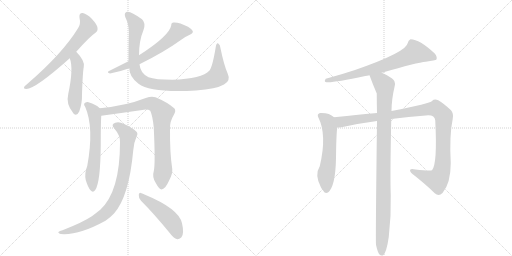
t = 0.00 s
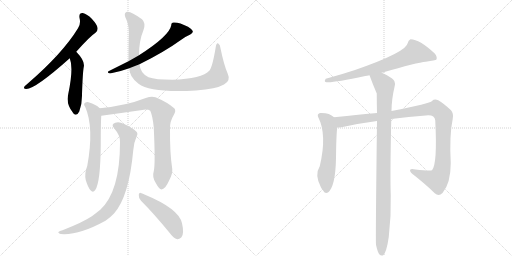
t = 2.04 s
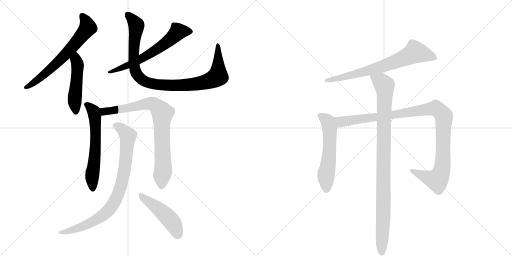
t = 4.07 s
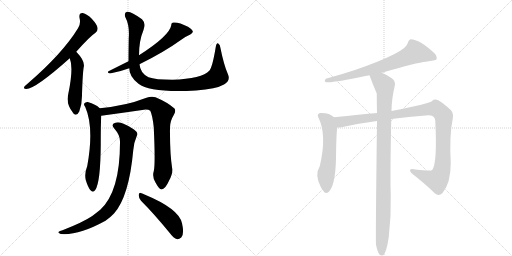
t = 6.11 s
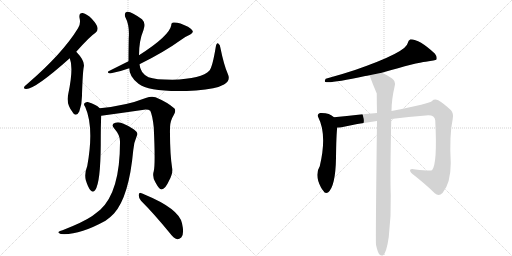
t = 8.15 s
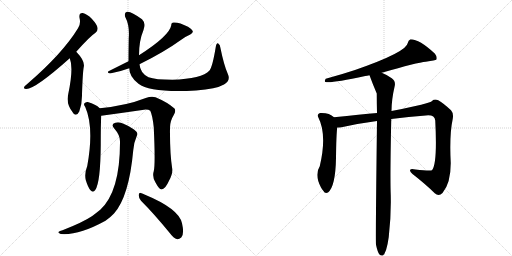
t = 10.19 s

The animated SVG that drew these frames (rendered in a browser with its animation timeline set to each time). Animation: 12 CSS @keyframes rules; one cycle of 10.19 s.

<svg version="1.1" viewBox="0 0 2048 1024" xmlns="http://www.w3.org/2000/svg">
  <g stroke="lightgray" stroke-dasharray="1,1" stroke-width="1" transform="scale(4, 4)">
    <line x1="0" y1="0" x2="256" y2="256"></line>
    <line x1="256" y1="0" x2="0" y2="256"></line>
    <line x1="128" y1="0" x2="128" y2="256"></line>
    <line x1="0" y1="128" x2="256" y2="128"></line>
    <line x1="256" y1="0" x2="512" y2="256"></line>
    <line x1="512" y1="0" x2="256" y2="256"></line>
    <line x1="384" y1="0" x2="384" y2="256"></line>
    <line x1="256" y1="128" x2="512" y2="128"></line>
  </g>
<g transform="scale(1, -1) translate(0, -850)">
   <style type="text/css">
    @keyframes keyframes0 {
      from {
       stroke: black;
       stroke-dashoffset: 653;
       stroke-width: 128;
       }
       68% {
       animation-timing-function: step-end;
       stroke: black;
       stroke-dashoffset: 0;
       stroke-width: 128;
       }
       to {
       stroke: black;
       stroke-width: 1024;
       }
       }
       #make-me-a-hanzi-animation-0 {
         animation: keyframes0 0.781413s both;
         animation-delay: 0.000000s;
         animation-timing-function: linear;
       }
    @keyframes keyframes1 {
      from {
       stroke: black;
       stroke-dashoffset: 485;
       stroke-width: 128;
       }
       61% {
       animation-timing-function: step-end;
       stroke: black;
       stroke-dashoffset: 0;
       stroke-width: 128;
       }
       to {
       stroke: black;
       stroke-width: 1024;
       }
       }
       #make-me-a-hanzi-animation-1 {
         animation: keyframes1 0.644694s both;
         animation-delay: 0.781413s;
         animation-timing-function: linear;
       }
    @keyframes keyframes2 {
      from {
       stroke: black;
       stroke-dashoffset: 621;
       stroke-width: 128;
       }
       67% {
       animation-timing-function: step-end;
       stroke: black;
       stroke-dashoffset: 0;
       stroke-width: 128;
       }
       to {
       stroke: black;
       stroke-width: 1024;
       }
       }
       #make-me-a-hanzi-animation-2 {
         animation: keyframes2 0.755371s both;
         animation-delay: 1.426107s;
         animation-timing-function: linear;
       }
    @keyframes keyframes3 {
      from {
       stroke: black;
       stroke-dashoffset: 975;
       stroke-width: 128;
       }
       76% {
       animation-timing-function: step-end;
       stroke: black;
       stroke-dashoffset: 0;
       stroke-width: 128;
       }
       to {
       stroke: black;
       stroke-width: 1024;
       }
       }
       #make-me-a-hanzi-animation-3 {
         animation: keyframes3 1.043457s both;
         animation-delay: 2.181478s;
         animation-timing-function: linear;
       }
    @keyframes keyframes4 {
      from {
       stroke: black;
       stroke-dashoffset: 606;
       stroke-width: 128;
       }
       66% {
       animation-timing-function: step-end;
       stroke: black;
       stroke-dashoffset: 0;
       stroke-width: 128;
       }
       to {
       stroke: black;
       stroke-width: 1024;
       }
       }
       #make-me-a-hanzi-animation-4 {
         animation: keyframes4 0.743164s both;
         animation-delay: 3.224935s;
         animation-timing-function: linear;
       }
    @keyframes keyframes5 {
      from {
       stroke: black;
       stroke-dashoffset: 813;
       stroke-width: 128;
       }
       73% {
       animation-timing-function: step-end;
       stroke: black;
       stroke-dashoffset: 0;
       stroke-width: 128;
       }
       to {
       stroke: black;
       stroke-width: 1024;
       }
       }
       #make-me-a-hanzi-animation-5 {
         animation: keyframes5 0.911621s both;
         animation-delay: 3.968099s;
         animation-timing-function: linear;
       }
    @keyframes keyframes6 {
      from {
       stroke: black;
       stroke-dashoffset: 850;
       stroke-width: 128;
       }
       73% {
       animation-timing-function: step-end;
       stroke: black;
       stroke-dashoffset: 0;
       stroke-width: 128;
       }
       to {
       stroke: black;
       stroke-width: 1024;
       }
       }
       #make-me-a-hanzi-animation-6 {
         animation: keyframes6 0.941732s both;
         animation-delay: 4.879720s;
         animation-timing-function: linear;
       }
    @keyframes keyframes7 {
      from {
       stroke: black;
       stroke-dashoffset: 475;
       stroke-width: 128;
       }
       61% {
       animation-timing-function: step-end;
       stroke: black;
       stroke-dashoffset: 0;
       stroke-width: 128;
       }
       to {
       stroke: black;
       stroke-width: 1024;
       }
       }
       #make-me-a-hanzi-animation-7 {
         animation: keyframes7 0.636556s both;
         animation-delay: 5.821452s;
         animation-timing-function: linear;
       }
    @keyframes keyframes8 {
      from {
       stroke: black;
       stroke-dashoffset: 715;
       stroke-width: 128;
       }
       70% {
       animation-timing-function: step-end;
       stroke: black;
       stroke-dashoffset: 0;
       stroke-width: 128;
       }
       to {
       stroke: black;
       stroke-width: 1024;
       }
       }
       #make-me-a-hanzi-animation-8 {
         animation: keyframes8 0.831868s both;
         animation-delay: 6.458008s;
         animation-timing-function: linear;
       }
    @keyframes keyframes9 {
      from {
       stroke: black;
       stroke-dashoffset: 568;
       stroke-width: 128;
       }
       65% {
       animation-timing-function: step-end;
       stroke: black;
       stroke-dashoffset: 0;
       stroke-width: 128;
       }
       to {
       stroke: black;
       stroke-width: 1024;
       }
       }
       #make-me-a-hanzi-animation-9 {
         animation: keyframes9 0.712240s both;
         animation-delay: 7.289876s;
         animation-timing-function: linear;
       }
    @keyframes keyframes10 {
      from {
       stroke: black;
       stroke-dashoffset: 1076;
       stroke-width: 128;
       }
       78% {
       animation-timing-function: step-end;
       stroke: black;
       stroke-dashoffset: 0;
       stroke-width: 128;
       }
       to {
       stroke: black;
       stroke-width: 1024;
       }
       }
       #make-me-a-hanzi-animation-10 {
         animation: keyframes10 1.125651s both;
         animation-delay: 8.002116s;
         animation-timing-function: linear;
       }
    @keyframes keyframes11 {
      from {
       stroke: black;
       stroke-dashoffset: 991;
       stroke-width: 128;
       }
       76% {
       animation-timing-function: step-end;
       stroke: black;
       stroke-dashoffset: 0;
       stroke-width: 128;
       }
       to {
       stroke: black;
       stroke-width: 1024;
       }
       }
       #make-me-a-hanzi-animation-11 {
         animation: keyframes11 1.056478s both;
         animation-delay: 9.127767s;
         animation-timing-function: linear;
       }
</style>
<path d="M 305 643 Q 359 704 382 719 Q 392 726 390 739 Q 389 751 367 775 Q 348 794 331 798 Q 315 799 318 779 Q 324 754 312 737 Q 251 637 110 515 Q 100 508 97 503 Q 93 494 105 494 Q 141 494 279 617 L 305 643 Z" fill="lightgray"></path> 
<path d="M 279 617 Q 295 578 273 474 Q 263 435 292 399 Q 292 398 294 396 Q 307 383 317 404 Q 329 437 328 474 Q 331 562 335 582 Q 341 606 305 643 C 284 665 269 645 279 617 Z" fill="lightgray"></path> 
<path d="M 514 605 Q 478 587 434 565 Q 427 559 440 556 Q 479 563 517 577 L 558 593 Q 657 642 722 689 Q 738 702 761 712 Q 773 718 771 726 Q 768 733 752 743 Q 715 762 694 760 Q 685 760 685 749 Q 678 707 556 629 L 514 605 Z" fill="lightgray"></path> 
<path d="M 517 577 Q 517 543 554 515 Q 603 478 784 488 Q 865 494 896 512 Q 924 527 911 555 Q 895 592 882 657 Q 881 672 873 676 Q 866 680 863 662 Q 850 583 838 568 Q 808 535 689 531 Q 622 531 594 541 Q 561 557 558 593 L 556 629 Q 556 687 574 730 Q 584 758 568 773 Q 522 807 508 803 Q 495 799 501 782 Q 519 748 515 698 Q 514 640 514 605 L 517 577 Z" fill="lightgray"></path> 
<path d="M 399 417 Q 383 433 351 442 Q 342 443 337 436 Q 334 432 341 422 Q 377 340 349 186 Q 337 156 343 130 Q 352 100 362 89 Q 372 77 381 90 Q 402 120 403 273 Q 403 357 405 387 C 406 411 406 411 399 417 Z" fill="lightgray"></path> 
<path d="M 615 165 Q 608 143 622 120 Q 637 92 646 92 Q 661 93 676 127 Q 691 154 689 174 Q 679 238 680 336 Q 679 364 695 390 Q 705 406 698 416 Q 670 441 622 461 Q 606 467 583 458 Q 504 427 399 417 C 369 414 375 383 405 387 Q 493 399 583 412 Q 595 412 601 407 Q 610 389 615 341 Q 622 194 615 165 Z" fill="lightgray"></path> 
<path d="M 480 280 Q 480 84 401 11 Q 386 -1 369 -14 Q 332 -39 250 -71 Q 238 -74 235 -77 Q 229 -81 243 -86 Q 315 -92 422 -33 Q 441 -20 456 -4 Q 516 63 533 249 Q 534 276 547 306 Q 553 316 545 324 Q 529 340 496 354 Q 477 364 461 359 Q 442 353 457 336 Q 482 308 480 280 Z" fill="lightgray"></path> 
<path d="M 564 47 Q 616 -5 679 -82 Q 694 -103 709 -107 Q 716 -108 725 -100 Q 738 -87 728 -43 Q 716 15 578 72 Q 571 75 566 77 Q 557 83 555 71 Q 554 58 564 47 Z" fill="lightgray"></path> 
<path d="M 1527 559 Q 1671 601 1703 603 Q 1743 609 1745 611 Q 1751 621 1739 636 Q 1678 693 1642 693 Q 1633 689 1631 678 Q 1627 642 1420 570 Q 1366 552 1303 535 Q 1296 525 1302 522 Q 1323 516 1461 546 Q 1468 547 1478 549 L 1527 559 Z" fill="lightgray"></path> 
<path d="M 1336 381 Q 1317 400 1280 398 Q 1267 394 1273 381 Q 1309 311 1279 185 Q 1257 151 1284 100 Q 1287 94 1293 87 Q 1300 74 1312 80 Q 1342 104 1344 218 Q 1345 311 1349 340 C 1352 368 1352 368 1336 381 Z" fill="lightgray"></path> 
<path d="M 1565 374 Q 1635 384 1703 388 Q 1739 392 1741 368 Q 1750 194 1728 169 Q 1719 165 1662 172 Q 1644 176 1641 171 Q 1637 165 1650 154 Q 1705 111 1739 77 Q 1755 62 1770 78 Q 1803 117 1803 198 Q 1797 310 1811 375 Q 1815 397 1804 409 Q 1774 437 1753 449 Q 1738 456 1728 446 Q 1722 437 1566 406 L 1508 398 Q 1444 392 1336 381 C 1306 378 1319 337 1349 340 Q 1356 340 1366 341 Q 1438 357 1508 366 L 1565 374 Z" fill="lightgray"></path> 
<path d="M 1504 -129 Q 1510 -157 1517 -167 Q 1523 -174 1531 -172 Q 1546 -163 1555 -98 Q 1565 -13 1563 70 Q 1560 136 1565 374 L 1566 406 Q 1566 451 1579 507 Q 1583 526 1567 537 Q 1543 553 1527 559 C 1500 572 1468 577 1478 549 Q 1491 513 1507 476 Q 1507 437 1508 398 L 1508 366 Q 1502 -109 1504 -129 Z" fill="lightgray"></path> 
      <clipPath id="make-me-a-hanzi-clip-0">
      <path d="M 305 643 Q 359 704 382 719 Q 392 726 390 739 Q 389 751 367 775 Q 348 794 331 798 Q 315 799 318 779 Q 324 754 312 737 Q 251 637 110 515 Q 100 508 97 503 Q 93 494 105 494 Q 141 494 279 617 L 305 643 Z" fill="lightgray"></path>
      </clipPath>
      <path clip-path="url(#make-me-a-hanzi-clip-0)" d="M 329 785 L 345 763 L 351 740 L 331 712 L 256 624 L 206 576 L 133 517 L 104 501 " fill="none" id="make-me-a-hanzi-animation-0" stroke-dasharray="525 1050" stroke-linecap="round"></path>

      <clipPath id="make-me-a-hanzi-clip-1">
      <path d="M 279 617 Q 295 578 273 474 Q 263 435 292 399 Q 292 398 294 396 Q 307 383 317 404 Q 329 437 328 474 Q 331 562 335 582 Q 341 606 305 643 C 284 665 269 645 279 617 Z" fill="lightgray"></path>
      </clipPath>
      <path clip-path="url(#make-me-a-hanzi-clip-1)" d="M 307 632 L 304 611 L 310 573 L 299 462 L 304 404 " fill="none" id="make-me-a-hanzi-animation-1" stroke-dasharray="357 714" stroke-linecap="round"></path>

      <clipPath id="make-me-a-hanzi-clip-2">
      <path d="M 514 605 Q 478 587 434 565 Q 427 559 440 556 Q 479 563 517 577 L 558 593 Q 657 642 722 689 Q 738 702 761 712 Q 773 718 771 726 Q 768 733 752 743 Q 715 762 694 760 Q 685 760 685 749 Q 678 707 556 629 L 514 605 Z" fill="lightgray"></path>
      </clipPath>
      <path clip-path="url(#make-me-a-hanzi-clip-2)" d="M 761 724 L 712 724 L 657 673 L 604 637 L 506 585 L 443 565 " fill="none" id="make-me-a-hanzi-animation-2" stroke-dasharray="493 986" stroke-linecap="round"></path>

      <clipPath id="make-me-a-hanzi-clip-3">
      <path d="M 517 577 Q 517 543 554 515 Q 603 478 784 488 Q 865 494 896 512 Q 924 527 911 555 Q 895 592 882 657 Q 881 672 873 676 Q 866 680 863 662 Q 850 583 838 568 Q 808 535 689 531 Q 622 531 594 541 Q 561 557 558 593 L 556 629 Q 556 687 574 730 Q 584 758 568 773 Q 522 807 508 803 Q 495 799 501 782 Q 519 748 515 698 Q 514 640 514 605 L 517 577 Z" fill="lightgray"></path>
      </clipPath>
      <path clip-path="url(#make-me-a-hanzi-clip-3)" d="M 512 791 L 546 745 L 535 654 L 539 573 L 552 546 L 582 523 L 612 514 L 707 508 L 809 518 L 851 532 L 872 546 L 872 669 " fill="none" id="make-me-a-hanzi-animation-3" stroke-dasharray="847 1694" stroke-linecap="round"></path>

      <clipPath id="make-me-a-hanzi-clip-4">
      <path d="M 399 417 Q 383 433 351 442 Q 342 443 337 436 Q 334 432 341 422 Q 377 340 349 186 Q 337 156 343 130 Q 352 100 362 89 Q 372 77 381 90 Q 402 120 403 273 Q 403 357 405 387 C 406 411 406 411 399 417 Z" fill="lightgray"></path>
      </clipPath>
      <path clip-path="url(#make-me-a-hanzi-clip-4)" d="M 347 431 L 376 399 L 382 351 L 383 261 L 368 140 L 371 94 " fill="none" id="make-me-a-hanzi-animation-4" stroke-dasharray="478 956" stroke-linecap="round"></path>

      <clipPath id="make-me-a-hanzi-clip-5">
      <path d="M 615 165 Q 608 143 622 120 Q 637 92 646 92 Q 661 93 676 127 Q 691 154 689 174 Q 679 238 680 336 Q 679 364 695 390 Q 705 406 698 416 Q 670 441 622 461 Q 606 467 583 458 Q 504 427 399 417 C 369 414 375 383 405 387 Q 493 399 583 412 Q 595 412 601 407 Q 610 389 615 341 Q 622 194 615 165 Z" fill="lightgray"></path>
      </clipPath>
      <path clip-path="url(#make-me-a-hanzi-clip-5)" d="M 408 411 L 417 404 L 440 406 L 606 436 L 640 411 L 650 398 L 653 169 L 647 103 " fill="none" id="make-me-a-hanzi-animation-5" stroke-dasharray="685 1370" stroke-linecap="round"></path>

      <clipPath id="make-me-a-hanzi-clip-6">
      <path d="M 480 280 Q 480 84 401 11 Q 386 -1 369 -14 Q 332 -39 250 -71 Q 238 -74 235 -77 Q 229 -81 243 -86 Q 315 -92 422 -33 Q 441 -20 456 -4 Q 516 63 533 249 Q 534 276 547 306 Q 553 316 545 324 Q 529 340 496 354 Q 477 364 461 359 Q 442 353 457 336 Q 482 308 480 280 Z" fill="lightgray"></path>
      </clipPath>
      <path clip-path="url(#make-me-a-hanzi-clip-6)" d="M 462 347 L 482 338 L 511 308 L 497 163 L 468 62 L 440 16 L 387 -28 L 312 -63 L 240 -80 " fill="none" id="make-me-a-hanzi-animation-6" stroke-dasharray="722 1444" stroke-linecap="round"></path>

      <clipPath id="make-me-a-hanzi-clip-7">
      <path d="M 564 47 Q 616 -5 679 -82 Q 694 -103 709 -107 Q 716 -108 725 -100 Q 738 -87 728 -43 Q 716 15 578 72 Q 571 75 566 77 Q 557 83 555 71 Q 554 58 564 47 Z" fill="lightgray"></path>
      </clipPath>
      <path clip-path="url(#make-me-a-hanzi-clip-7)" d="M 565 66 L 669 -16 L 695 -48 L 710 -91 " fill="none" id="make-me-a-hanzi-animation-7" stroke-dasharray="347 694" stroke-linecap="round"></path>

      <clipPath id="make-me-a-hanzi-clip-8">
      <path d="M 1527 559 Q 1671 601 1703 603 Q 1743 609 1745 611 Q 1751 621 1739 636 Q 1678 693 1642 693 Q 1633 689 1631 678 Q 1627 642 1420 570 Q 1366 552 1303 535 Q 1296 525 1302 522 Q 1323 516 1461 546 Q 1468 547 1478 549 L 1527 559 Z" fill="lightgray"></path>
      </clipPath>
      <path clip-path="url(#make-me-a-hanzi-clip-8)" d="M 1740 617 L 1718 628 L 1661 641 L 1532 585 L 1438 561 L 1423 552 L 1305 528 " fill="none" id="make-me-a-hanzi-animation-8" stroke-dasharray="587 1174" stroke-linecap="round"></path>

      <clipPath id="make-me-a-hanzi-clip-9">
      <path d="M 1336 381 Q 1317 400 1280 398 Q 1267 394 1273 381 Q 1309 311 1279 185 Q 1257 151 1284 100 Q 1287 94 1293 87 Q 1300 74 1312 80 Q 1342 104 1344 218 Q 1345 311 1349 340 C 1352 368 1352 368 1336 381 Z" fill="lightgray"></path>
      </clipPath>
      <path clip-path="url(#make-me-a-hanzi-clip-9)" d="M 1282 387 L 1308 368 L 1319 338 L 1315 207 L 1304 149 L 1305 91 " fill="none" id="make-me-a-hanzi-animation-9" stroke-dasharray="440 880" stroke-linecap="round"></path>

      <clipPath id="make-me-a-hanzi-clip-10">
      <path d="M 1565 374 Q 1635 384 1703 388 Q 1739 392 1741 368 Q 1750 194 1728 169 Q 1719 165 1662 172 Q 1644 176 1641 171 Q 1637 165 1650 154 Q 1705 111 1739 77 Q 1755 62 1770 78 Q 1803 117 1803 198 Q 1797 310 1811 375 Q 1815 397 1804 409 Q 1774 437 1753 449 Q 1738 456 1728 446 Q 1722 437 1566 406 L 1508 398 Q 1444 392 1336 381 C 1306 378 1319 337 1349 340 Q 1356 340 1366 341 Q 1438 357 1508 366 L 1565 374 Z" fill="lightgray"></path>
      </clipPath>
      <path clip-path="url(#make-me-a-hanzi-clip-10)" d="M 1346 377 L 1358 365 L 1369 363 L 1726 415 L 1743 415 L 1756 407 L 1776 376 L 1772 206 L 1759 144 L 1749 129 L 1744 130 L 1646 168 " fill="none" id="make-me-a-hanzi-animation-10" stroke-dasharray="948 1896" stroke-linecap="round"></path>

      <clipPath id="make-me-a-hanzi-clip-11">
      <path d="M 1504 -129 Q 1510 -157 1517 -167 Q 1523 -174 1531 -172 Q 1546 -163 1555 -98 Q 1565 -13 1563 70 Q 1560 136 1565 374 L 1566 406 Q 1566 451 1579 507 Q 1583 526 1567 537 Q 1543 553 1527 559 C 1500 572 1468 577 1478 549 Q 1491 513 1507 476 Q 1507 437 1508 398 L 1508 366 Q 1502 -109 1504 -129 Z" fill="lightgray"></path>
      </clipPath>
      <path clip-path="url(#make-me-a-hanzi-clip-11)" d="M 1485 544 L 1523 524 L 1538 508 L 1540 490 L 1527 -162 " fill="none" id="make-me-a-hanzi-animation-11" stroke-dasharray="863 1726" stroke-linecap="round"></path>

</g>
</svg>
